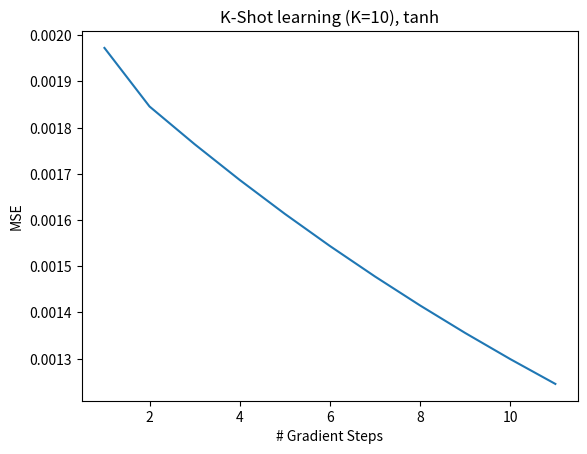

Source code (Python):
import numpy as np
import matplotlib.pylab as plt


x = [1,2,3,4,5,6,7,8,9,10,11]
y = [0.00197234,0.0018456,0.001764,0.00168665,0.00161332,0.00154376,0.00147775,0.00141508,0.00135557,0.00129904,0.00124532]
 
plt.plot(x,y)
plt.title("K-Shot learning (K=10), tanh")
plt.xlabel("# Gradient Steps")
plt.ylabel("MSE")
plt.show()